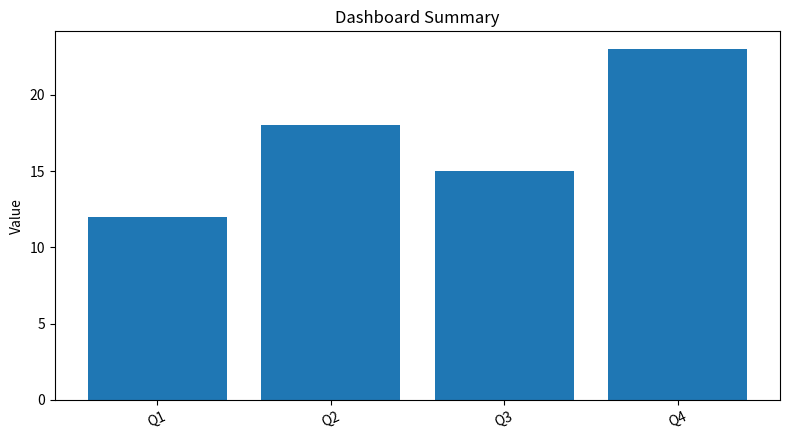

The matplotlib source for this figure:
"""Q10: Python Data Visualization Dashboard Exporter
Student: Yashvardhansinh Parmar | Enrollment: 12402080601159
Exports a simple bar chart to PNG using matplotlib.
Install: python -m pip install matplotlib
"""
def export_dashboard(labels, values, output_path="dashboard.png"):
    if len(labels) != len(values) or not labels:
        raise ValueError("labels and values must have the same non-zero length")
    import matplotlib.pyplot as plt
    fig, ax = plt.subplots(figsize=(8, 4.5))
    ax.bar(labels, values)
    ax.set_title("Dashboard Summary")
    ax.set_ylabel("Value")
    ax.tick_params(axis="x", rotation=25)
    fig.tight_layout()
    fig.savefig(output_path, dpi=150)
    plt.close(fig)
    return output_path

if __name__ == "__main__":
    print(export_dashboard(["Q1", "Q2", "Q3", "Q4"], [12, 18, 15, 23]))
